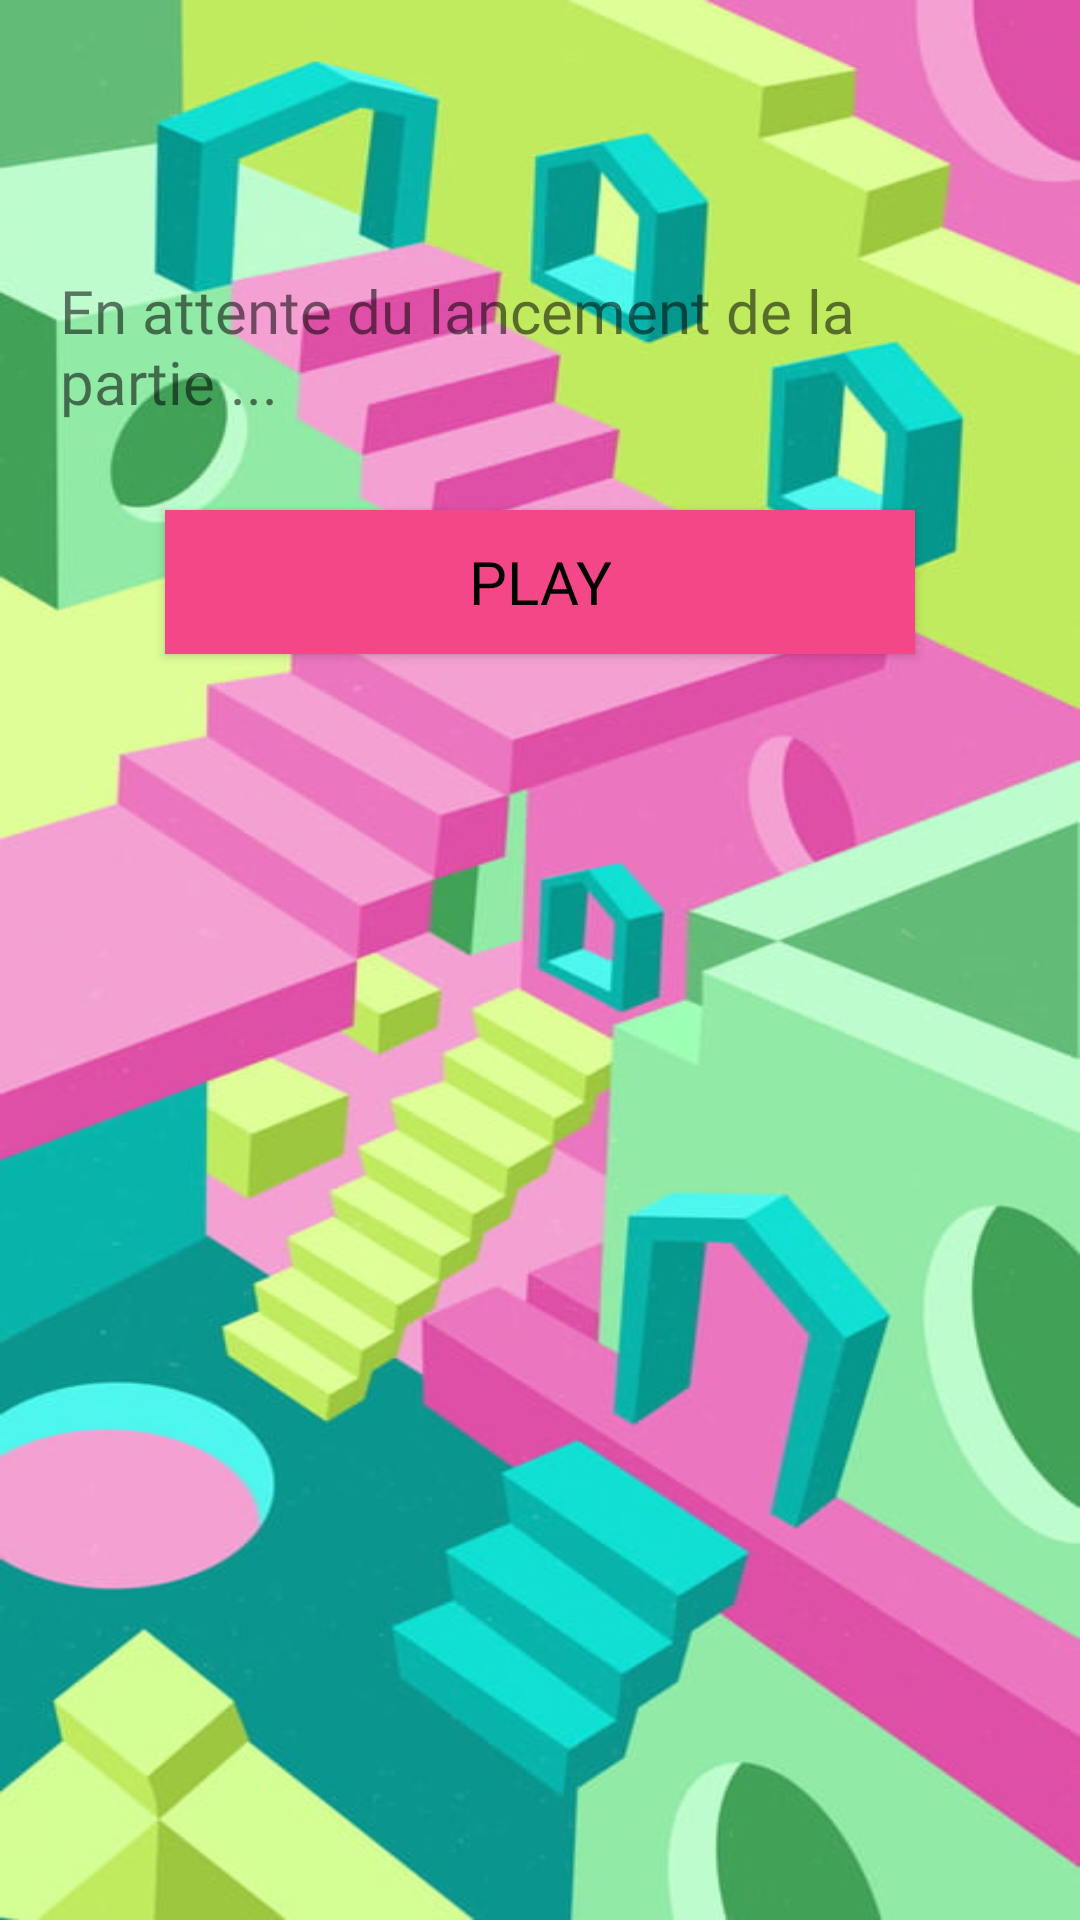

Android layout source for this screen:
<!-- AndroidManifest.xml: application theme Theme.PoulpeJeu -->
<!-- res/layout/start_menu_layout.xml -->
<?xml version="1.0" encoding="utf-8"?>

<RelativeLayout xmlns:android="http://schemas.android.com/apk/res/android"
    xmlns:app="http://schemas.android.com/apk/res-auto"
    xmlns:tools="http://schemas.android.com/tools"
    android:layout_width="match_parent"
    android:layout_height="match_parent"
    android:background="@drawable/wallpaper1"
    android:scaleType="centerCrop"
    >

    <androidx.constraintlayout.widget.ConstraintLayout
        android:layout_width="match_parent"
        android:layout_height="match_parent"
        tools:context=".MainActivity">

        <ImageView
            android:id="@+id/poulpejeu"
            android:layout_width="wrap_content"
            android:layout_height="wrap_content"
            android:layout_marginTop="30dp"
            android:layout_marginStart="10dp"
            android:layout_marginEnd="10dp"
            app:layout_constraintEnd_toEndOf="parent"
            app:layout_constraintStart_toStartOf="parent"
            app:layout_constraintTop_toTopOf="parent"
            android:padding="20dp"/>

        <Button
            android:id="@+id/playButton"
            android:layout_width="250dp"
            android:layout_height="wrap_content"
            android:layout_gravity="center_horizontal"
            android:text="Play"
            android:layout_marginTop="100dp"
            app:layout_constraintEnd_toEndOf="parent"
            app:layout_constraintStart_toStartOf="parent"
            app:layout_constraintTop_toBottomOf="@+id/poulpejeu"/>

        <TextView
            android:id="@+id/waiting"
            android:layout_width="wrap_content"
            android:layout_height="wrap_content"
            android:textSize="20sp"
            android:text="En attente du lancement de la partie ..."
            android:fontFamily="@font/squaredfont"
            app:layout_constraintEnd_toEndOf="parent"
            app:layout_constraintStart_toStartOf="parent"
            app:layout_constraintTop_toBottomOf="@id/poulpejeu"
            android:padding="20dp"
            />



        <androidx.constraintlayout.widget.Guideline
            android:id="@+id/guideline"
            android:layout_width="wrap_content"
            android:layout_height="wrap_content"
            android:orientation="horizontal"
            app:layout_constraintGuide_begin="20dp" />

    </androidx.constraintlayout.widget.ConstraintLayout>
</RelativeLayout>
<!-- resources referenced by this layout -->
<resources>
  <!-- drawable wallpaper1: jpg bitmap (drawable, 57932 bytes) -->
  <style name="Theme.PoulpeJeu" parent="Theme.AppCompat.Light">
          <item name="android:statusBarColor">@color/black</item>
          <item name="android:buttonStyle">@style/menubutton_style</item>
      </style>
  <color name="black">#FF000000</color>
  <style name="menubutton_style" parent="Widget.AppCompat.Button">
          <item name="android:textColor">#000000</item>
          <item name="android:background">#F44788</item>
          <item name="android:textSize">20sp</item>
          <item name="android:fontFamily">@font/squaredfont</item>
          <item name="android:padding">10dp</item>
      </style>
</resources>
